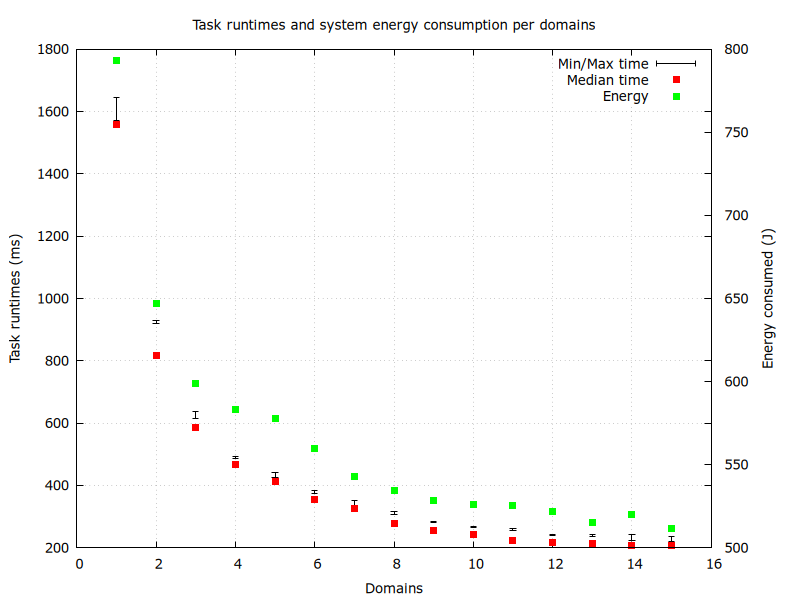

The file beside this chart, header and first rows:
# domains, min_time, median_time, max_time, min_ratio, median_ratio, max_ratio, joules, milliseconds
1, 1558, 1571, 1643, 1.00, 1.05, 1.06, 792.9, 33314
2, 817, 918, 928, 1.74, 1.76, 1.97, 647.1, 26168
3, 585.5, 614.3, 635.5, 2.56, 2.65, 2.78, 598.8, 23388
4, 466.9, 486, 493.8, 3.27, 3.33, 3.46, 582.9, 21852
5, 412.4, 424.4, 441.4, 3.59, 3.73, 3.84, 577.8, 21152
6, 355.4, 373.6, 383.1, 4.16, 4.27, 4.49, 559.5, 20879
7, 324.5, 335.6, 350.9, 4.73, 4.94, 5.11, 542.6, 20895
8, 279.1, 305.8, 317.2, 5.22, 5.41, 5.93, 534.7, 20584
9, 256.2, 280.9, 285.1, 5.80, 5.89, 6.45, 528.3, 20339
10, 243.4, 263.8, 269.3, 6.13, 6.26, 6.78, 526, 20145
11, 224.5, 254.4, 260.9, 6.35, 6.51, 7.38, 525.4, 20073
12, 217.8, 238, 242.9, 6.77, 6.91, 7.55, 521.8, 19894
13, 214.4, 234.2, 242.5, 6.77, 7.01, 7.66, 515.4, 19767
14, 207.8, 223.5, 242.4, 6.68, 7.25, 7.80, 519.8, 19466
15, 206.7, 220.5, 236.9, 6.99, 7.51, 8.02, 511.4, 19836
